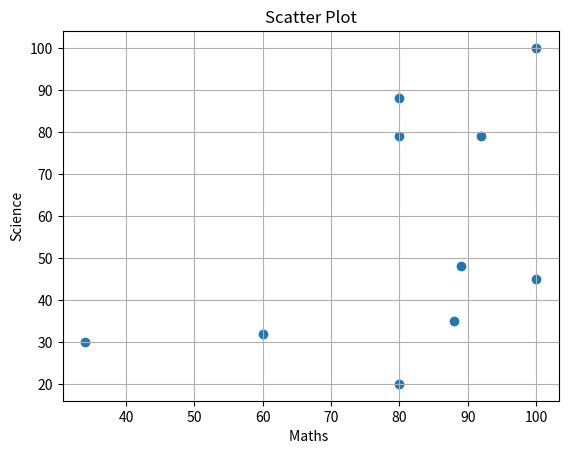

The matplotlib source for this figure:
import matplotlib.pyplot as plt
import numpy as np
x=np.array([88,92,80,89,100,80,60,100,80,34])                                                                                                                                                                                                                                                                  
y=np.array([35,79,79,48,100,88,32,45,20,30])
plt.scatter(x,y)
plt.xlabel("Maths ")
plt.ylabel("Science")
plt.title("Scatter Plot")
plt.grid(True)
plt.show()
